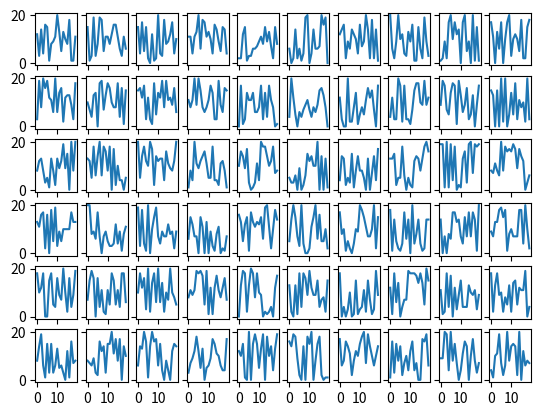

The script that saved this image:
import matplotlib.pyplot as plt
import numpy as np
import random

x = list(np.arange(0, 20, 1))
y1 = [random.randint(0, 20) for a in x]
#print(y1)
pltMatrix = []
indCol = []

fig, axs = plt.subplots(6, 10, sharex=True, sharey=True)
#plt.xticks(size=1)

for col in range(6):
  indCol = []
  for row in range(10):
    y = [random.randint(0, 20) for a in x]
    indCol = indCol + [[x, y]]
    axs[col, row].plot(x, y)
  pltMatrix = pltMatrix + [indCol]
  
#print(len(pltMatrix[0]))
#plt.plot(pltMatrix[0][0][0], pltMatrix[0][0][1])

#fig, axs = plt.subplots(6, 5)

plt.show()

